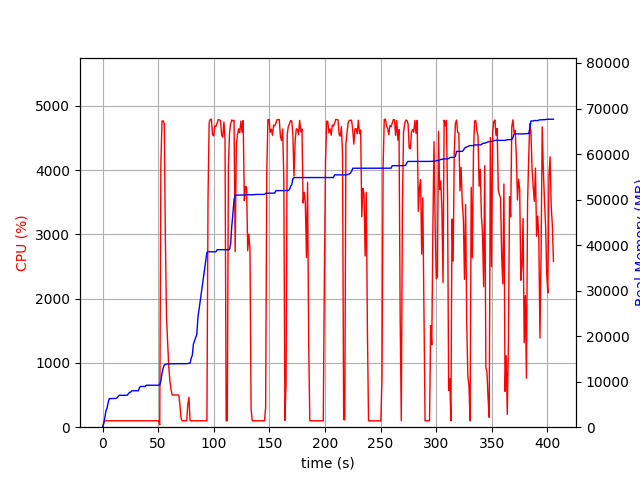

The data file committed next to this chart (first rows):
elapsed_time, nproc, cpu, mem_real, mem_virtual
4.172325134277344e-05, 1, 0.0, 8.898, 3186
1.006, 1, 75.5, 738.8, 1688
2.013, 1, 99.3, 2041, 3656
3.02, 1, 100.3, 3543, 6536
4.026, 1, 100.4, 4175, 6786
5.033, 1, 99.4, 5395, 8578
6.04, 1, 101.3, 6271, 10738
7.046, 1, 99.4, 6281, 10738
8.054, 1, 99.2, 6295, 10738
9.061, 1, 100.3, 6307, 10738
10.07, 1, 100.0, 6307, 10738
11.08, 1, 101.2, 6323, 10738
12.09, 1, 99.1, 6323, 10738
13.1, 1, 100.1, 6461, 10750
14.11, 1, 100.1, 6813, 10750
15.11, 1, 100.1, 7007, 10750
16.12, 1, 100.0, 7007, 10750
17.13, 1, 100.0, 7007, 10750
18.14, 1, 100.1, 7007, 10750
19.15, 1, 100.1, 7007, 10750
20.16, 1, 100.0, 7007, 10750
21.17, 1, 100.0, 7007, 10750
22.18, 1, 100.0, 7007, 10750
23.19, 1, 99.2, 7327, 10750
24.2, 1, 100.2, 7649, 10750
25.21, 1, 101.1, 7681, 10750
26.22, 1, 100.0, 8005, 13310
27.23, 1, 100.1, 8005, 13310
28.23, 1, 99.1, 8005, 13310
29.24, 1, 100.1, 8005, 13310
30.25, 1, 100.0, 8005, 13310
31.26, 1, 101.1, 8005, 13310
32.27, 1, 99.1, 8005, 13310
33.28, 1, 100.0, 8739, 13310
34.29, 1, 100.0, 8949, 13310
35.3, 1, 100.0, 8949, 13310
36.31, 1, 100.1, 8951, 13310
37.32, 1, 99.1, 8957, 13310
38.33, 1, 100.1, 8957, 13310
39.34, 1, 101.1, 9213, 13310
40.35, 1, 99.0, 9213, 13310
41.35, 1, 100.1, 9213, 13310
42.36, 1, 100.1, 9217, 13310
43.37, 1, 100.1, 9217, 13310
44.38, 1, 101.1, 9217, 13310
45.39, 1, 100.0, 9217, 13310
46.4, 1, 99.2, 9219, 13310
47.41, 1, 100.1, 9219, 13310
48.42, 1, 100.0, 9219, 13310
49.43, 1, 100.1, 9219, 13310
50.44, 1, 100.1, 9219, 13310
51.45, 2, 36.7, 9247, 13352
52.46, 1, 4090, 10239, 17689
53.48, 1, 4760, 11857, 19396
54.5, 1, 4767, 12967, 20657
55.52, 1, 4727, 13684, 21479
56.53, 1, 2904, 13775, 21529
57.54, 1, 1698, 13859, 21577
58.55, 1, 1332, 13907, 21609
59.55, 1, 939.0, 13915, 21665
... 341 more rows
